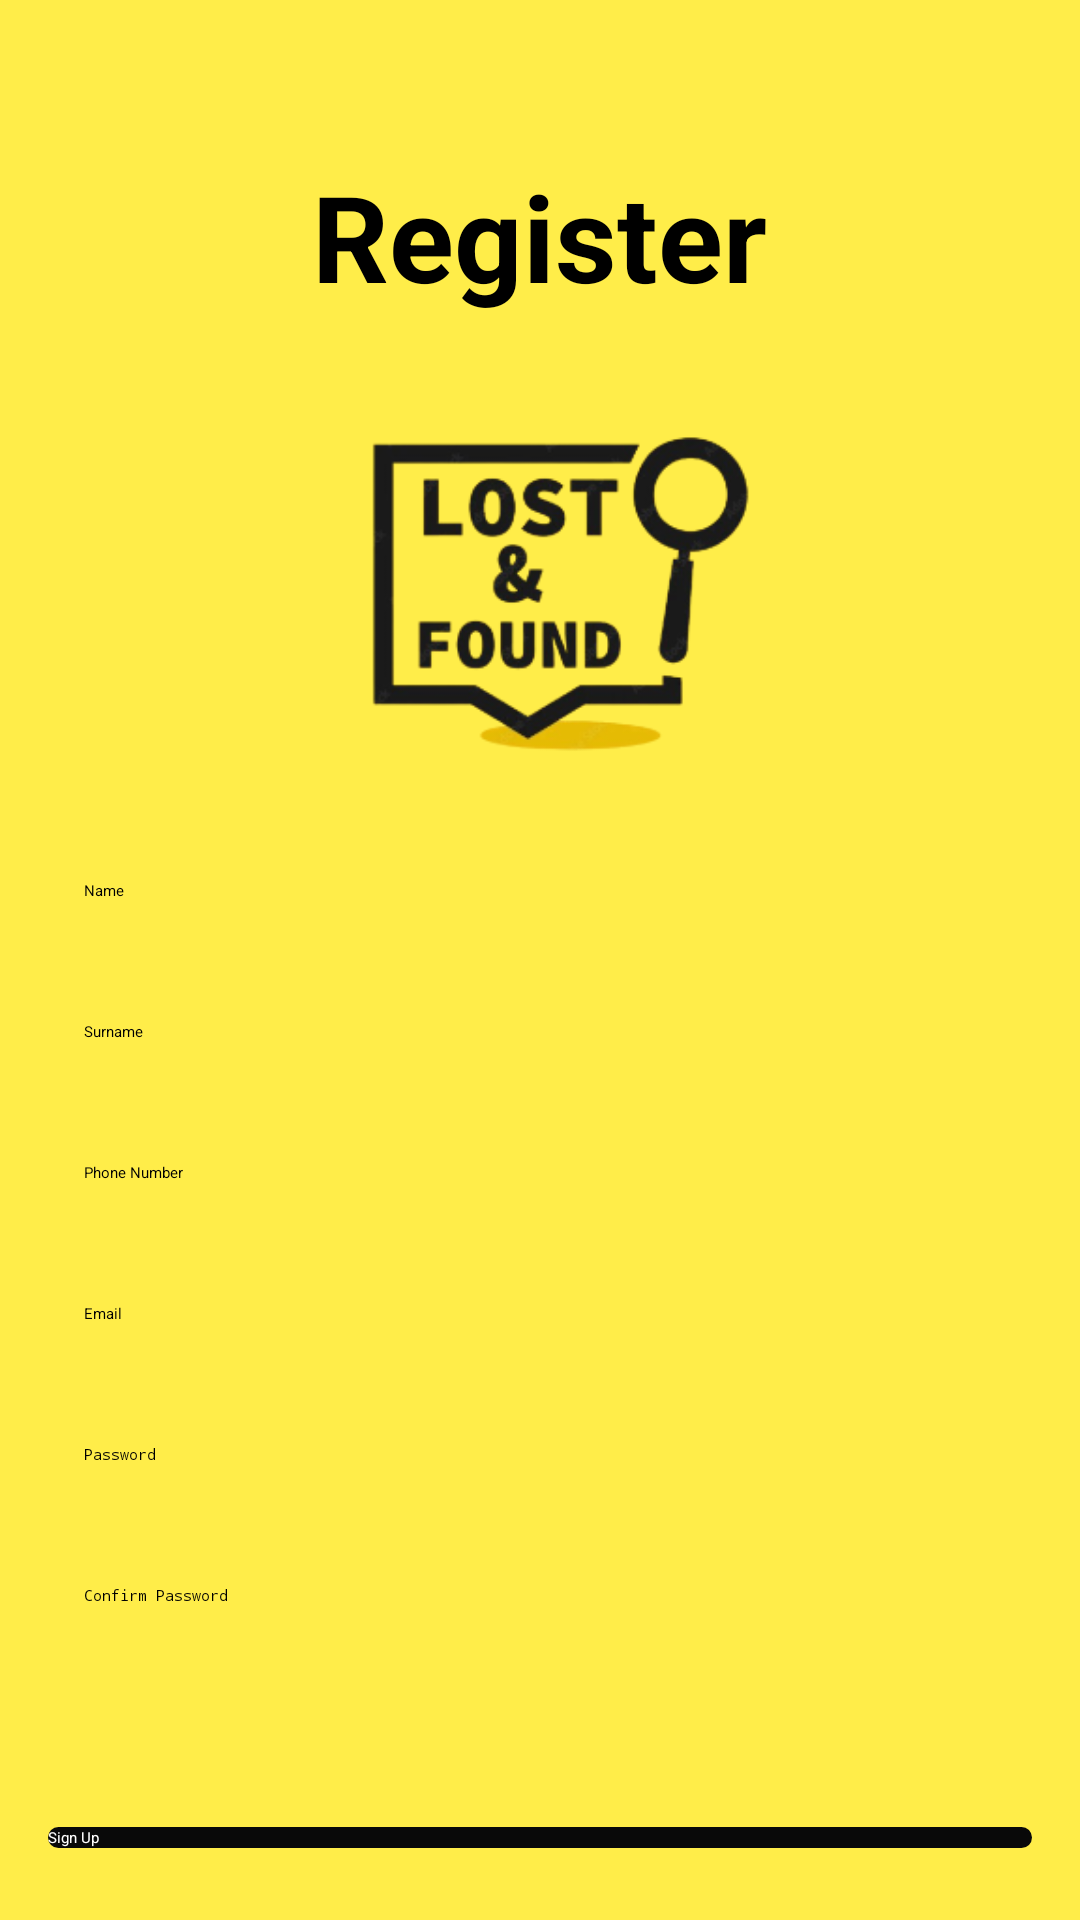

Here is an Android app screen rendered from its layout file. Give the layout XML and the strings, colors and styles it references.
<!-- AndroidManifest.xml: application theme Theme.App.Starting -->
<!-- res/layout/fragment_register.xml -->
<?xml version="1.0" encoding="utf-8"?>
<ScrollView xmlns:android="http://schemas.android.com/apk/res/android"
    xmlns:tools="http://schemas.android.com/tools"
    android:layout_width="match_parent"
    android:layout_height="match_parent"
    android:background="@color/application_background"
    android:fillViewport="true"
    android:fitsSystemWindows="true">

    <LinearLayout
        android:layout_width="match_parent"
        android:layout_height="wrap_content"
        android:background="@color/application_background"
        android:orientation="vertical"
        android:padding="16dp">

        <androidx.appcompat.widget.AppCompatTextView
            android:id="@+id/tvRegisterTitle"
            android:layout_width="wrap_content"
            android:layout_height="wrap_content"
            android:layout_gravity="center_horizontal"
            android:layout_marginTop="36dp"
            android:text="@string/register"
            android:textColor="@color/black"
            android:textSize="40sp"
            android:textStyle="bold" />

        <androidx.appcompat.widget.AppCompatImageView
            android:id="@+id/logoImage"
            android:layout_width="160dp"
            android:layout_height="160dp"
            android:layout_gravity="center_horizontal"
            android:layout_marginTop="8dp"
            android:src="@drawable/registration_logo" />

        <androidx.appcompat.widget.AppCompatEditText
            android:id="@+id/etFirstName"
            android:layout_width="match_parent"
            android:layout_height="wrap_content"
            android:layout_marginTop="8dp"
            android:background="@drawable/auth_edit_text"
            android:hint="@string/name"
            android:inputType="textPersonName"
            android:padding="12dp"
            android:textColor="@color/black"
            android:textColorHint="@color/hint_text" />

        <androidx.appcompat.widget.AppCompatEditText
            android:id="@+id/etLastName"
            android:layout_width="match_parent"
            android:layout_height="wrap_content"
            android:layout_marginTop="16dp"
            android:background="@drawable/auth_edit_text"
            android:hint="@string/surname"
            android:inputType="textPersonName"
            android:padding="12dp"
            android:textColor="@color/black"
            android:textColorHint="@color/hint_text" />

        <androidx.appcompat.widget.AppCompatEditText
            android:id="@+id/etPhone"
            android:layout_width="match_parent"
            android:layout_height="wrap_content"
            android:layout_marginTop="16dp"
            android:background="@drawable/auth_edit_text"
            android:hint="@string/phone_number"
            android:inputType="phone"
            android:padding="12dp"
            android:textColor="@color/black"
            android:textColorHint="@color/hint_text" />

        <androidx.appcompat.widget.AppCompatEditText
            android:id="@+id/etEmail"
            android:layout_width="match_parent"
            android:layout_height="wrap_content"
            android:layout_marginTop="16dp"
            android:background="@drawable/auth_edit_text"
            android:hint="@string/email"
            android:inputType="textEmailAddress"
            android:padding="12dp"
            android:textColor="@color/black"
            android:textColorHint="@color/hint_text" />

        <androidx.appcompat.widget.AppCompatEditText
            android:id="@+id/etPassword"
            android:layout_width="match_parent"
            android:layout_height="wrap_content"
            android:layout_marginTop="16dp"
            android:background="@drawable/auth_edit_text"
            android:hint="@string/password"
            android:inputType="textPassword"
            android:padding="12dp"
            android:textColor="@color/black"
            android:textColorHint="@color/hint_text" />

        <androidx.appcompat.widget.AppCompatEditText
            android:id="@+id/etConfirmPassword"
            android:layout_width="match_parent"
            android:layout_height="wrap_content"
            android:layout_marginTop="16dp"
            android:background="@drawable/auth_edit_text"
            android:hint="@string/confirm_password"
            android:inputType="textPassword"
            android:padding="12dp"
            android:textColor="@color/black"
            android:textColorHint="@color/hint_text" />

        <androidx.appcompat.widget.AppCompatTextView
            android:id="@+id/error_text"
            android:layout_width="wrap_content"
            android:layout_height="wrap_content"
            android:layout_gravity="start"
            android:layout_marginStart="8dp"
            android:layout_marginTop="16dp"
            android:textColor="@color/error"
            android:textSize="16sp"
            tools:text="wrong password" />

        <ProgressBar
            android:id="@+id/progress_bar"
            android:layout_width="wrap_content"
            android:layout_height="wrap_content"
            android:layout_gravity="center_horizontal"
            android:layout_marginTop="24dp"
            android:indeterminate="true"
            android:indeterminateTint="@color/black"
            android:visibility="gone" />

        <androidx.appcompat.widget.AppCompatButton
            android:id="@+id/btnSignUp"
            android:layout_width="match_parent"
            android:layout_height="wrap_content"
            android:layout_marginTop="24dp"
            android:background="@drawable/button_solid"
            android:text="@string/sign_up"
            android:textColor="@android:color/white" />

        <TextView
            android:id="@+id/tvLoginNav"
            android:layout_width="wrap_content"
            android:layout_height="wrap_content"
            android:layout_gravity="center_horizontal"
            android:layout_marginTop="24dp"
            android:text="@string/already_have_an_account_log_in"
            android:textColor="@color/background_color"
            android:textSize="16sp" />

    </LinearLayout>

</ScrollView>
<!-- resources referenced by this layout -->
<resources>
  <color name="application_background">#FFED49</color>
  <color name="background_color">#1F1F29</color>
  <color name="black">#FF000000</color>
  <!-- drawable button_solid (drawable) -->
  <?xml version="1.0" encoding="utf-8"?>
  <shape xmlns:android="http://schemas.android.com/apk/res/android"
      android:shape="rectangle">
      <solid android:color="#090909" />
      <corners android:radius="12dp" />
  </shape>
  <!-- drawable registration_logo: png bitmap (drawable, 35386 bytes) -->
  <string name="already_have_an_account_log_in">Already have an account? Log in</string>
  <string name="confirm_password">Confirm Password</string>
  <string name="email">Email</string>
  <string name="name">Name</string>
  <string name="password">Password</string>
  <string name="phone_number">Phone Number</string>
  <string name="register">Register</string>
  <string name="sign_up">Sign Up</string>
  <string name="surname">Surname</string>
  <style name="Theme.App.Starting" parent="Theme.SplashScreen">
          <item name="windowSplashScreenBackground">@color/ic_launcher_background</item>
          <item name="windowSplashScreenAnimatedIcon">@mipmap/ic_launcher_round</item>
          <item name="windowSplashScreenAnimationDuration">50000</item>
          <item name="postSplashScreenTheme">@style/Theme.App</item>
      </style>
  <color name="ic_launcher_background">#E567F5</color>
  <style name="Theme.App" parent="Theme.MaterialComponents.DayNight.NoActionBar">
          <item name="colorPrimary">@color/ic_launcher_background</item>
      </style>
</resources>
